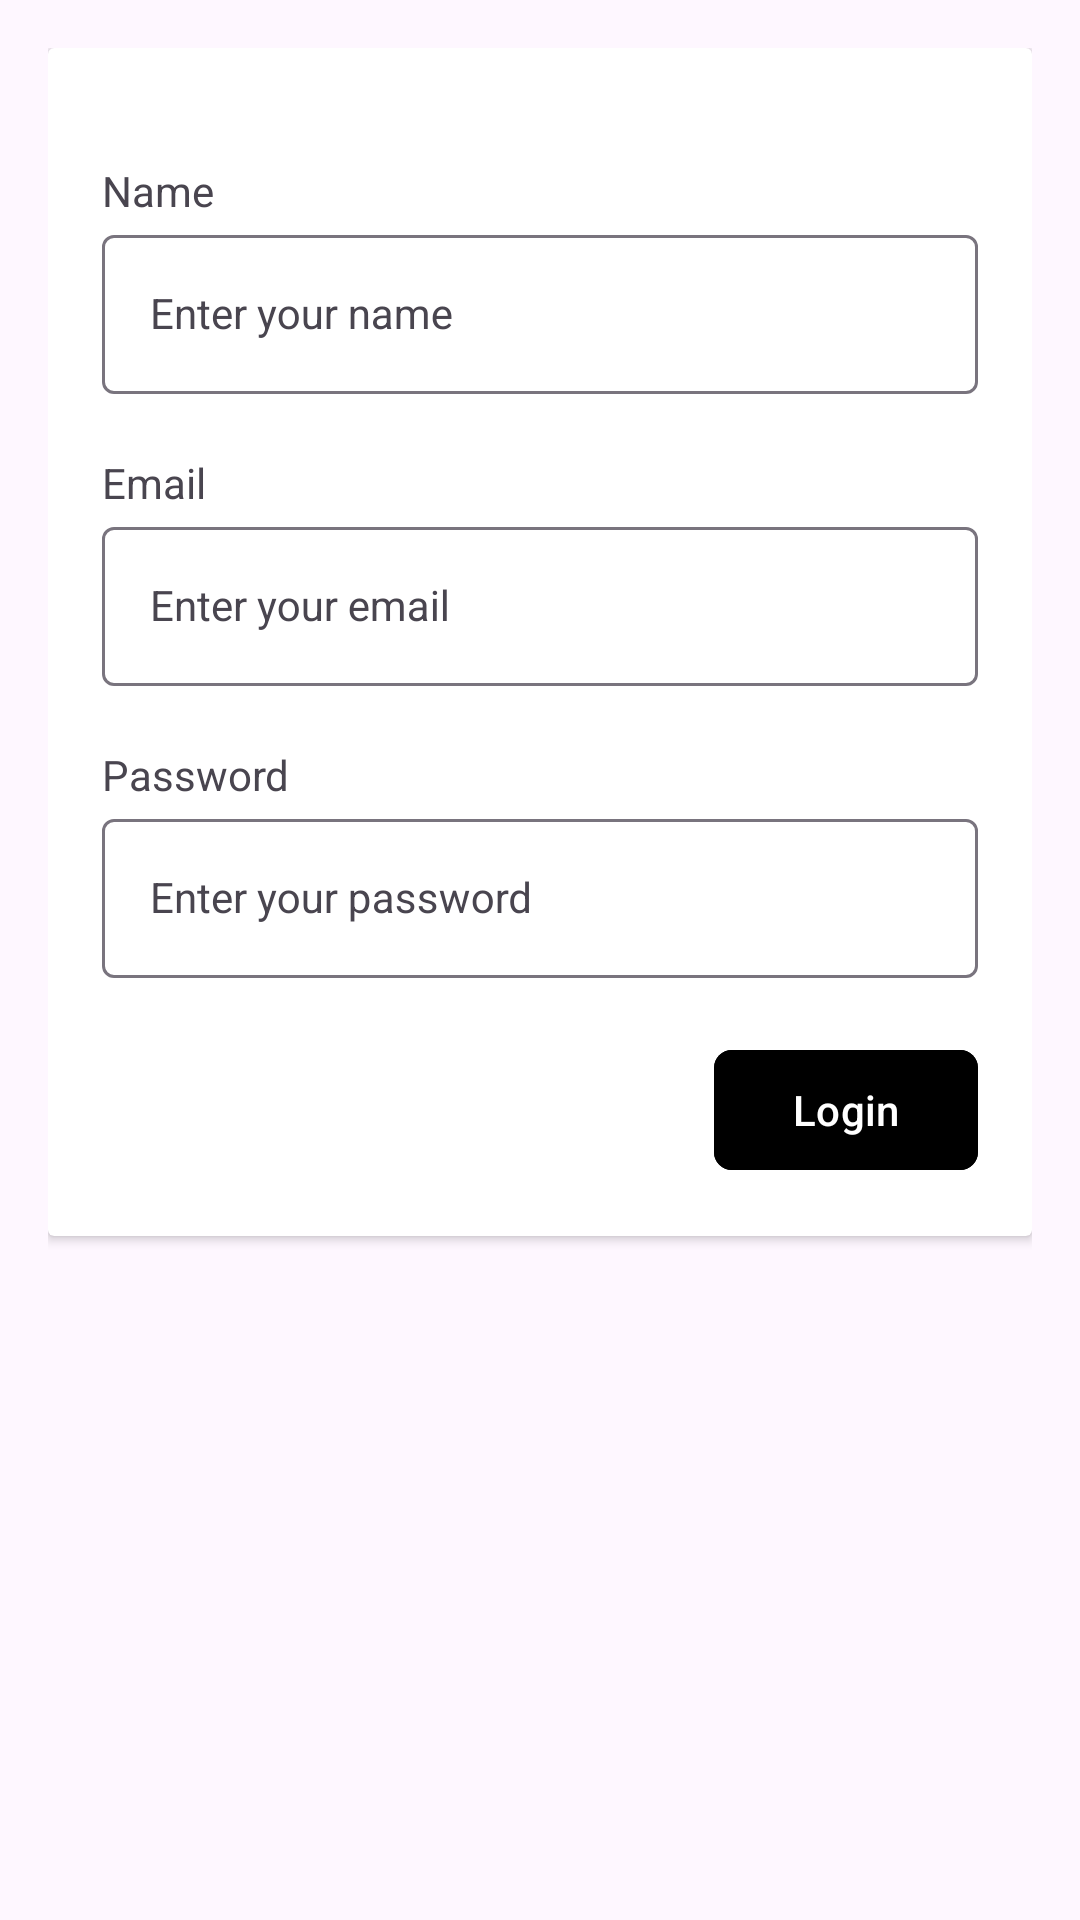

Layout XML and referenced resources for this Android screen:
<!-- AndroidManifest.xml: application theme Theme.FlatFind -->
<!-- res/layout/activity_login.xml -->
<LinearLayout xmlns:android="http://schemas.android.com/apk/res/android"
    android:layout_width="match_parent"
    android:layout_height="match_parent"
    xmlns:tools="http://schemas.android.com/tools"
    xmlns:app="http://schemas.android.com/apk/res-auto"
    android:orientation="vertical"
    android:padding="16dp"
    tools:context=".Login">

    <androidx.cardview.widget.CardView
        android:layout_width="match_parent"
        android:layout_height="wrap_content"
        android:elevation="18dp"
        android:padding="10dp">

        <LinearLayout
            android:layout_width="match_parent"
            android:layout_height="wrap_content"
            android:orientation="vertical"
            android:padding="18dp">

            <TextView
                android:layout_width="wrap_content"
                android:layout_height="wrap_content"
                android:text="Name"
                android:layout_marginTop="20dp"
                />
            <com.google.android.material.textfield.TextInputLayout
                android:id="@+id/name"
                android:layout_width="match_parent"
                android:layout_height="wrap_content"
                android:hint="Enter your name">
                <com.google.android.material.textfield.TextInputEditText
                    android:layout_width="match_parent"
                    android:layout_height="match_parent"
                    style="@style/Widget.MaterialComponents.TextInputLayout.OutlinedBox"
                    />
            </com.google.android.material.textfield.TextInputLayout>

            <TextView
                android:layout_width="wrap_content"
                android:layout_height="wrap_content"
                android:text="Email"
                android:layout_marginTop="20dp"
                />
            <com.google.android.material.textfield.TextInputLayout
                android:id="@+id/email"
                android:layout_width="match_parent"
                android:layout_height="wrap_content"
                android:hint="Enter your email">
                <com.google.android.material.textfield.TextInputEditText
                    android:layout_width="match_parent"
                    android:layout_height="match_parent"
                    style="@style/Widget.MaterialComponents.TextInputLayout.OutlinedBox"
                    />
            </com.google.android.material.textfield.TextInputLayout>


            <TextView
                android:layout_width="wrap_content"
                android:layout_height="wrap_content"
                android:text="Password"
                android:layout_marginTop="20dp"
                />
            <com.google.android.material.textfield.TextInputLayout
                android:id="@+id/password"
                android:layout_width="match_parent"
                android:layout_height="wrap_content"
                android:hint="Enter your password"
                android:inputType="textPassword" >
                <com.google.android.material.textfield.TextInputEditText
                    android:layout_width="match_parent"
                    android:layout_height="match_parent"
                    style="@style/Widget.MaterialComponents.TextInputLayout.OutlinedBox"
                    />
            </com.google.android.material.textfield.TextInputLayout>

            <com.google.android.material.button.MaterialButton
                android:id="@+id/bt_login"
                android:layout_width="wrap_content"
                android:layout_height="wrap_content"
                android:layout_gravity="end|center_horizontal"
                android:text="Login"
                android:backgroundTint="@color/black"
                app:cornerRadius="6dp"
                android:layout_marginTop="20dp"/>
        </LinearLayout>

    </androidx.cardview.widget.CardView>
</LinearLayout>
<!-- resources referenced by this layout -->
<resources>
  <style name="Theme.FlatFind" parent="Base.Theme.FlatFind" />
  <style name="Base.Theme.FlatFind" parent="Theme.Material3.DayNight.NoActionBar">
          
          
      </style>
  <!-- not gathered from this repository: default colours our renderer supplied (Android Studio template values) -->
  <color name="black">#FF000000</color>
</resources>
